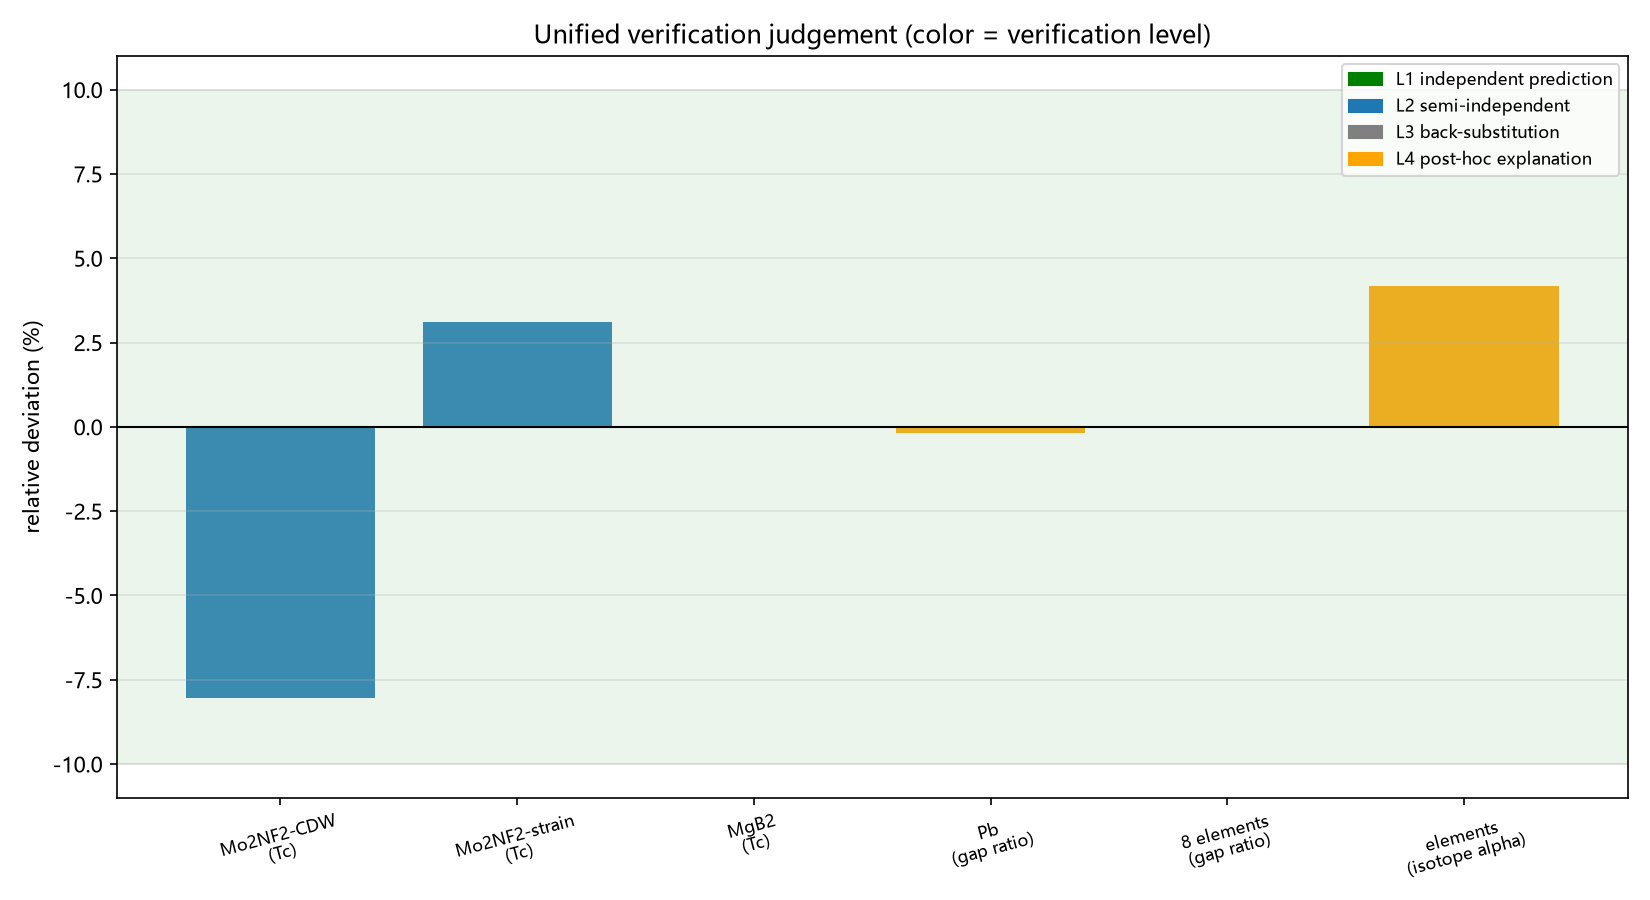

Source data for this figure (header and first rows):
system, observable, level, predicted, experimental, note
Mo2NF2-CDW, Tc, L2, 0.9195, 1.0, mu*=0.10 assumed; lambda,wlog independen…
Mo2NF2-strain, Tc, L2, 4.124, 4.0, mu*=0.10 assumed; lambda,wlog independen…
MgB2, Tc, L4, 39, 39.0, SMW two-band post-hoc; wlog external; la…
Pb, gap ratio, L4, 4.282, 4.29, two-band superposition w1=0.8 explains s…
8 elements, gap ratio, L3, 3.53, 3.53, Mitrovic single-band; Tc measured; ~2.7%…
elements, isotope alpha, L4, 0.5, 0.48, chain-external mu* shape; endpoint alpha…
